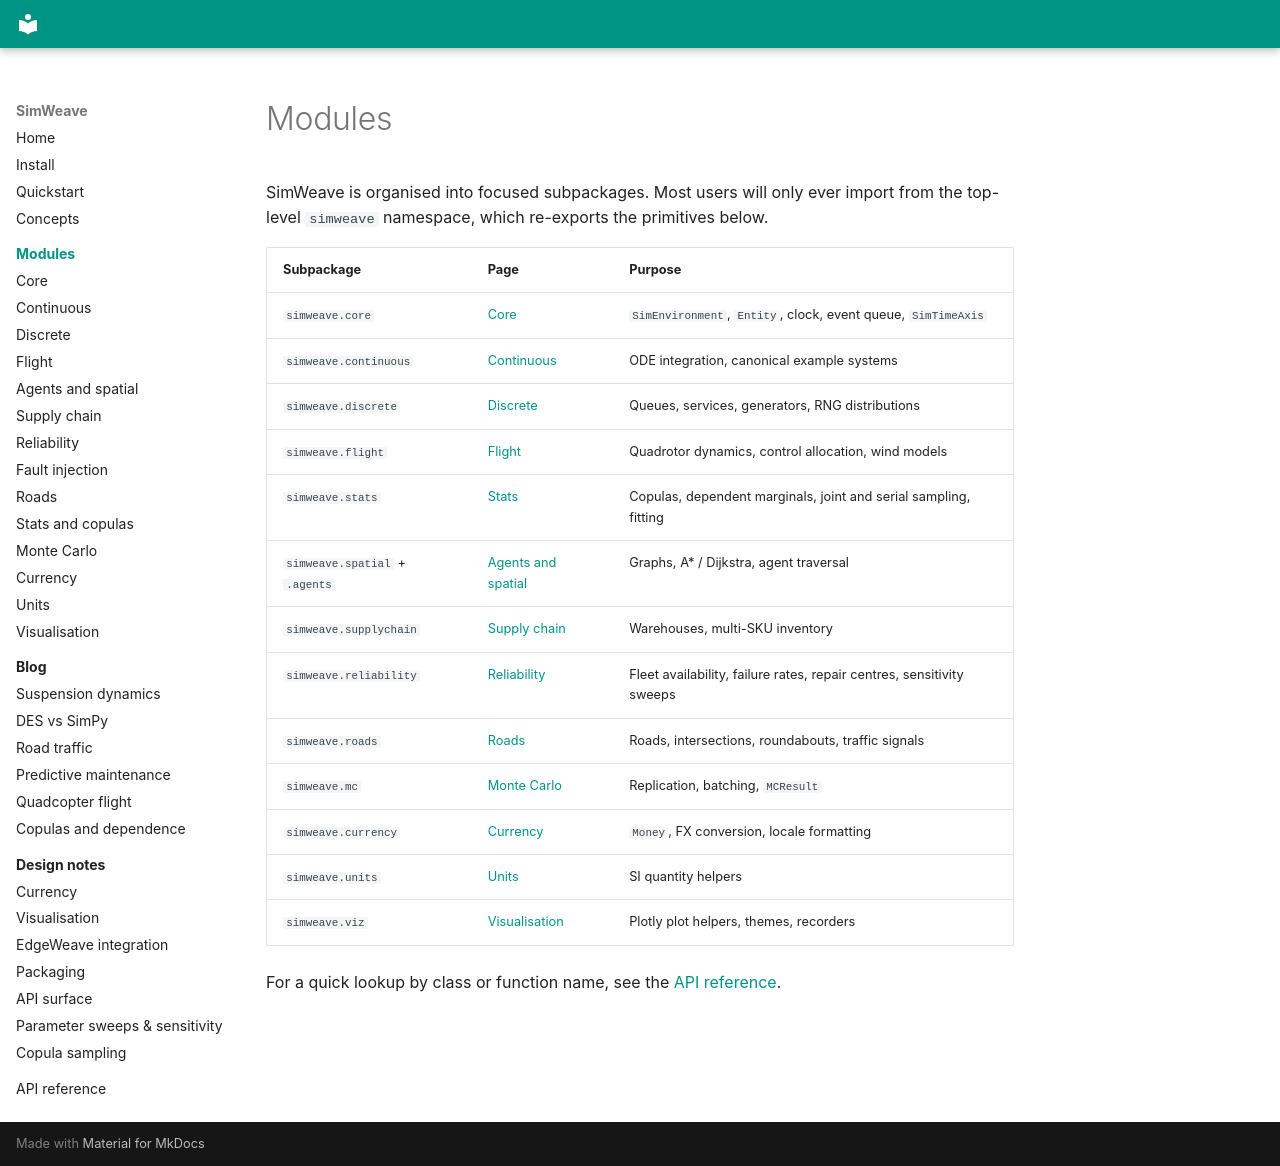

repository: Notabot123/simweave · page: modules/index.html · generator: mkdocs

# Modules

SimWeave is organised into focused subpackages. Most users will only
ever import from the top-level `simweave` namespace, which re-exports
the primitives below.

| Subpackage | Page | Purpose |
| --- | --- | --- |
| `simweave.core` | [Core](core.md) | `SimEnvironment`, `Entity`, clock, event queue, `SimTimeAxis` |
| `simweave.continuous` | [Continuous](continuous.md) | ODE integration, canonical example systems |
| `simweave.discrete` | [Discrete](discrete.md) | Queues, services, generators, RNG distributions |
| `simweave.flight` | [Flight](flight.md) | Quadrotor dynamics, control allocation, wind models |
| `simweave.stats` | [Stats](stats.md) | Copulas, dependent marginals, joint and serial sampling, fitting |
| `simweave.spatial` + `.agents` | [Agents and spatial](agents.md) | Graphs, A\* / Dijkstra, agent traversal |
| `simweave.supplychain` | [Supply chain](supplychain.md) | Warehouses, multi-SKU inventory |
| `simweave.reliability` | [Reliability](reliability.md) | Fleet availability, failure rates, repair centres, sensitivity sweeps |
| `simweave.roads` | [Roads](roads.md) | Roads, intersections, roundabouts, traffic signals |
| `simweave.mc` | [Monte Carlo](mc.md) | Replication, batching, `MCResult` |
| `simweave.currency` | [Currency](currency.md) | `Money`, FX conversion, locale formatting |
| `simweave.units` | [Units](units.md) | SI quantity helpers |
| `simweave.viz` | [Visualisation](viz.md) | Plotly plot helpers, themes, recorders |

For a quick lookup by class or function name, see the
[API reference](../api.md).
